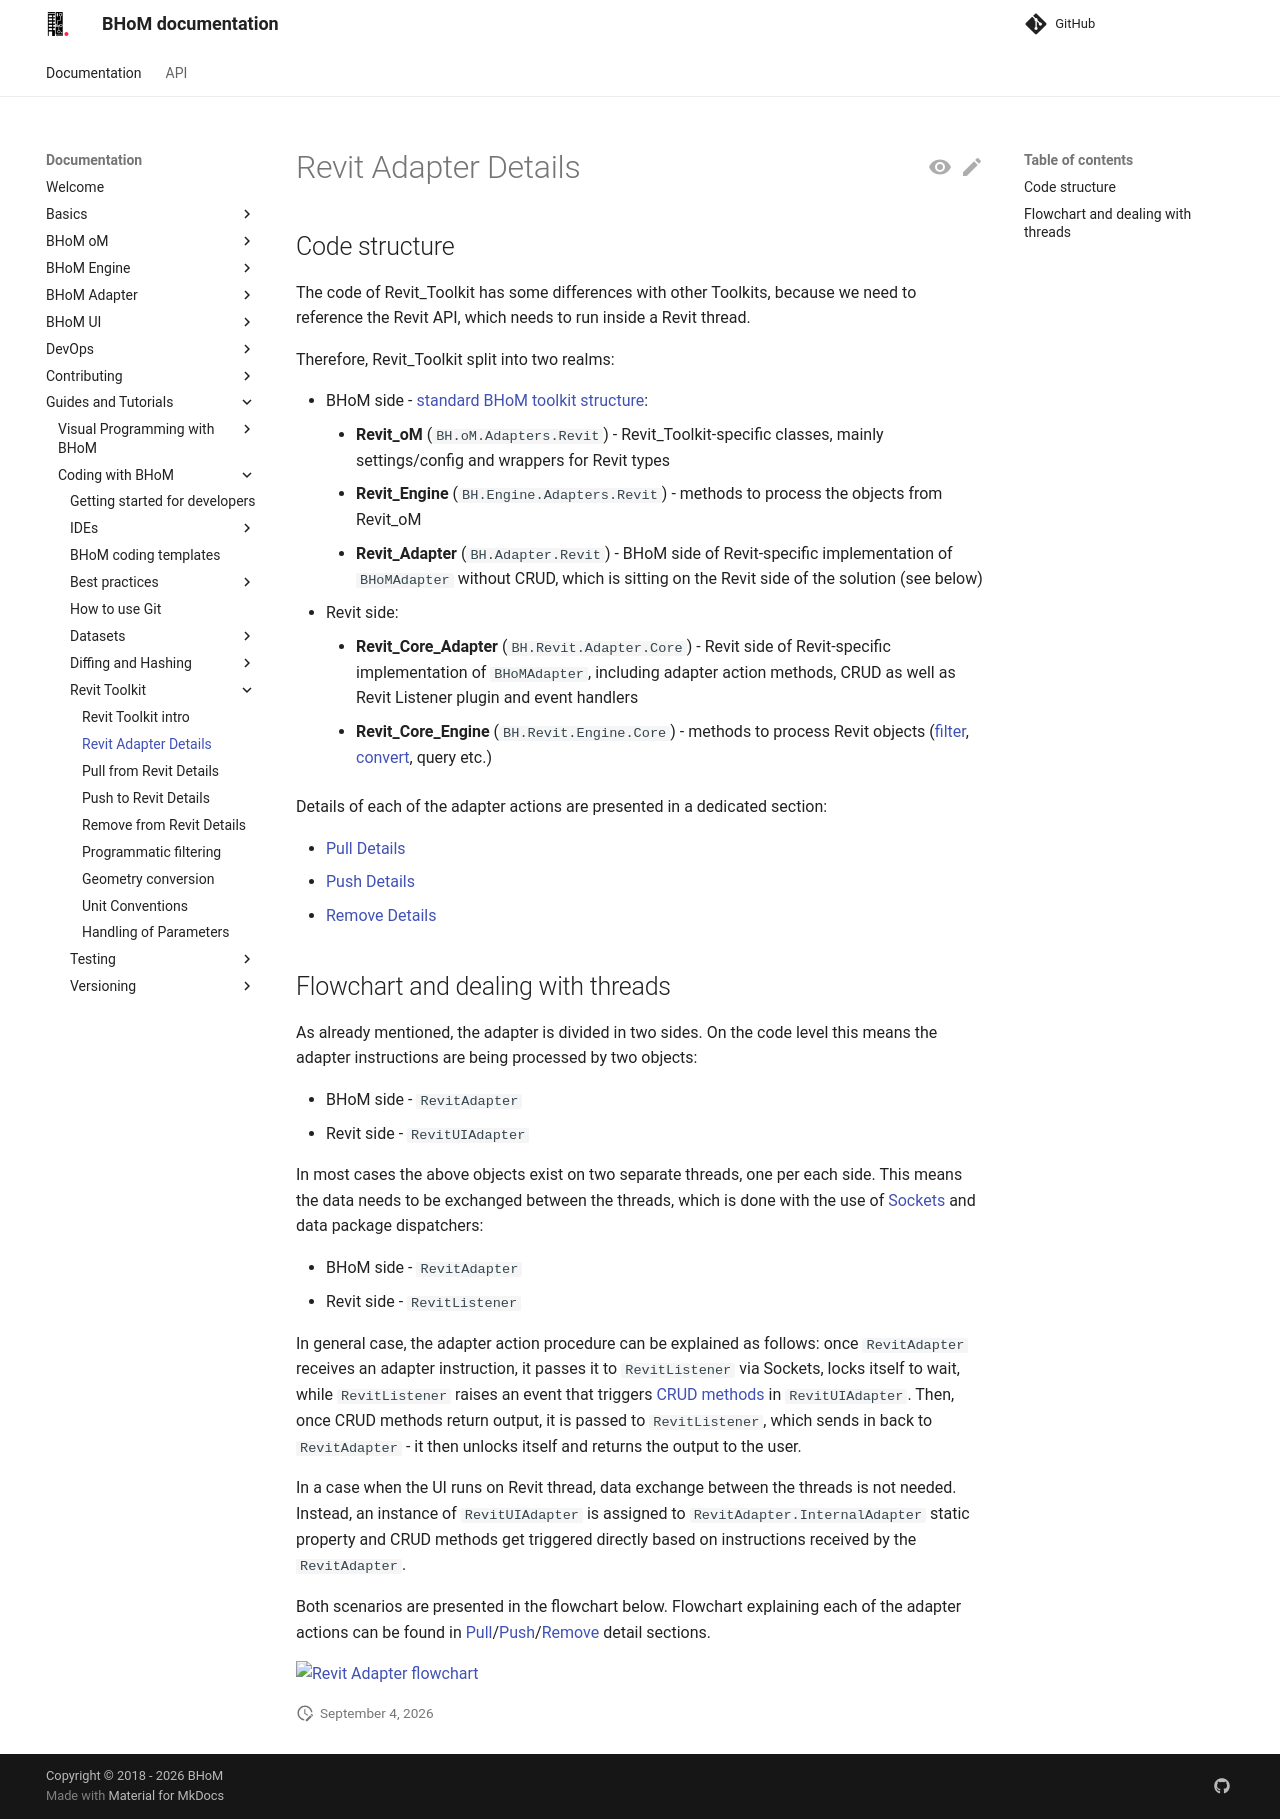

repository: BHoM/documentation · page: Guides-and-Tutorials/Coding-with-BHoM/Revit Toolkit/Revit Adapter Details/index.html · generator: mkdocs

# Revit Adapter Details

## Code structure

The code of Revit_Toolkit has some differences with other Toolkits, because we need to reference the Revit API, which needs to run inside a Revit thread. 

Therefore, Revit_Toolkit split into two realms:

- BHoM side - [standard BHoM toolkit structure](https://github.com/BHoM/documentation/wiki/The-BHoM-Toolkit#what-is-a-toolkit):
    - **Revit_oM** (`BH.oM.Adapters.Revit`) - Revit_Toolkit-specific classes, mainly settings/config and wrappers for Revit types
    - **Revit_Engine** (`BH.Engine.Adapters.Revit`) - methods to process the objects from Revit_oM
    - **Revit_Adapter** (`BH.Adapter.Revit`) - BHoM side of Revit-specific implementation of `BHoMAdapter` without CRUD, which is sitting on the Revit side of the solution (see below)
- Revit side:
    - **Revit_Core_Adapter** (`BH.Revit.Adapter.Core`) - Revit side of Revit-specific implementation of `BHoMAdapter`, including adapter action methods, CRUD as well as Revit Listener plugin and event handlers
    - **Revit_Core_Engine** (`BH.Revit.Engine.Core`) - methods to process Revit objects ([filter](../../../Visual-Programming-with-BHoM/Revit Toolkit/Pull/Requests and Filtering), [convert](../../../Visual-Programming-with-BHoM/Revit Toolkit/Pull/Conversion from Revit), query etc.)

Details of each of the adapter actions are presented in a dedicated section:

- [Pull Details](../Pull from Revit Details)
- [Push Details](../Push to Revit Details)
- [Remove Details](../Remove from Revit Details)

## Flowchart and dealing with threads

As already mentioned, the adapter is divided in two sides. On the code level this means the adapter instructions are being processed by two objects:

- BHoM side - `RevitAdapter`
- Revit side - `RevitUIAdapter`

In most cases the above objects exist on two separate threads, one per each side. This means the data needs to be exchanged between the threads, which is done with the use of [Sockets](https://github.com/BHoM/Socket_Toolkit/wiki) and data package dispatchers:

- BHoM side - `RevitAdapter`
- Revit side - `RevitListener`

In general case, the adapter action procedure can be explained as follows: once `RevitAdapter` receives an adapter instruction, it passes it to `RevitListener` via Sockets, locks itself to wait, while `RevitListener` raises an event that triggers [CRUD methods](https://github.com/BHoM/documentation/wiki/Adapter-Actions#the-crud-paradigm) in `RevitUIAdapter`. Then, once CRUD methods return output, it is passed to `RevitListener`, which sends in back to `RevitAdapter` - it then unlocks itself and returns the output to the user.

In a case when the UI runs on Revit thread, data exchange between the threads is not needed. Instead, an instance of `RevitUIAdapter` is assigned to `RevitAdapter.InternalAdapter` static property and CRUD methods get triggered directly based on instructions received by the `RevitAdapter`.

Both scenarios are presented in the flowchart below. Flowchart explaining each of the adapter actions can be found in [Pull](../Pull from Revit Details)/[Push](../Push to Revit Details)/[Remove](../Remove from Revit Details) detail sections.

[![Revit Adapter flowchart](https://user-images.githubusercontent.com/26874773/78884623-89290180-7a5b-11ea-80b3-b878b263849a.png)](https://user-images.githubusercontent.com/26874773/78884623-89290180-7a5b-11ea-80b3-b878b263849a.png)
